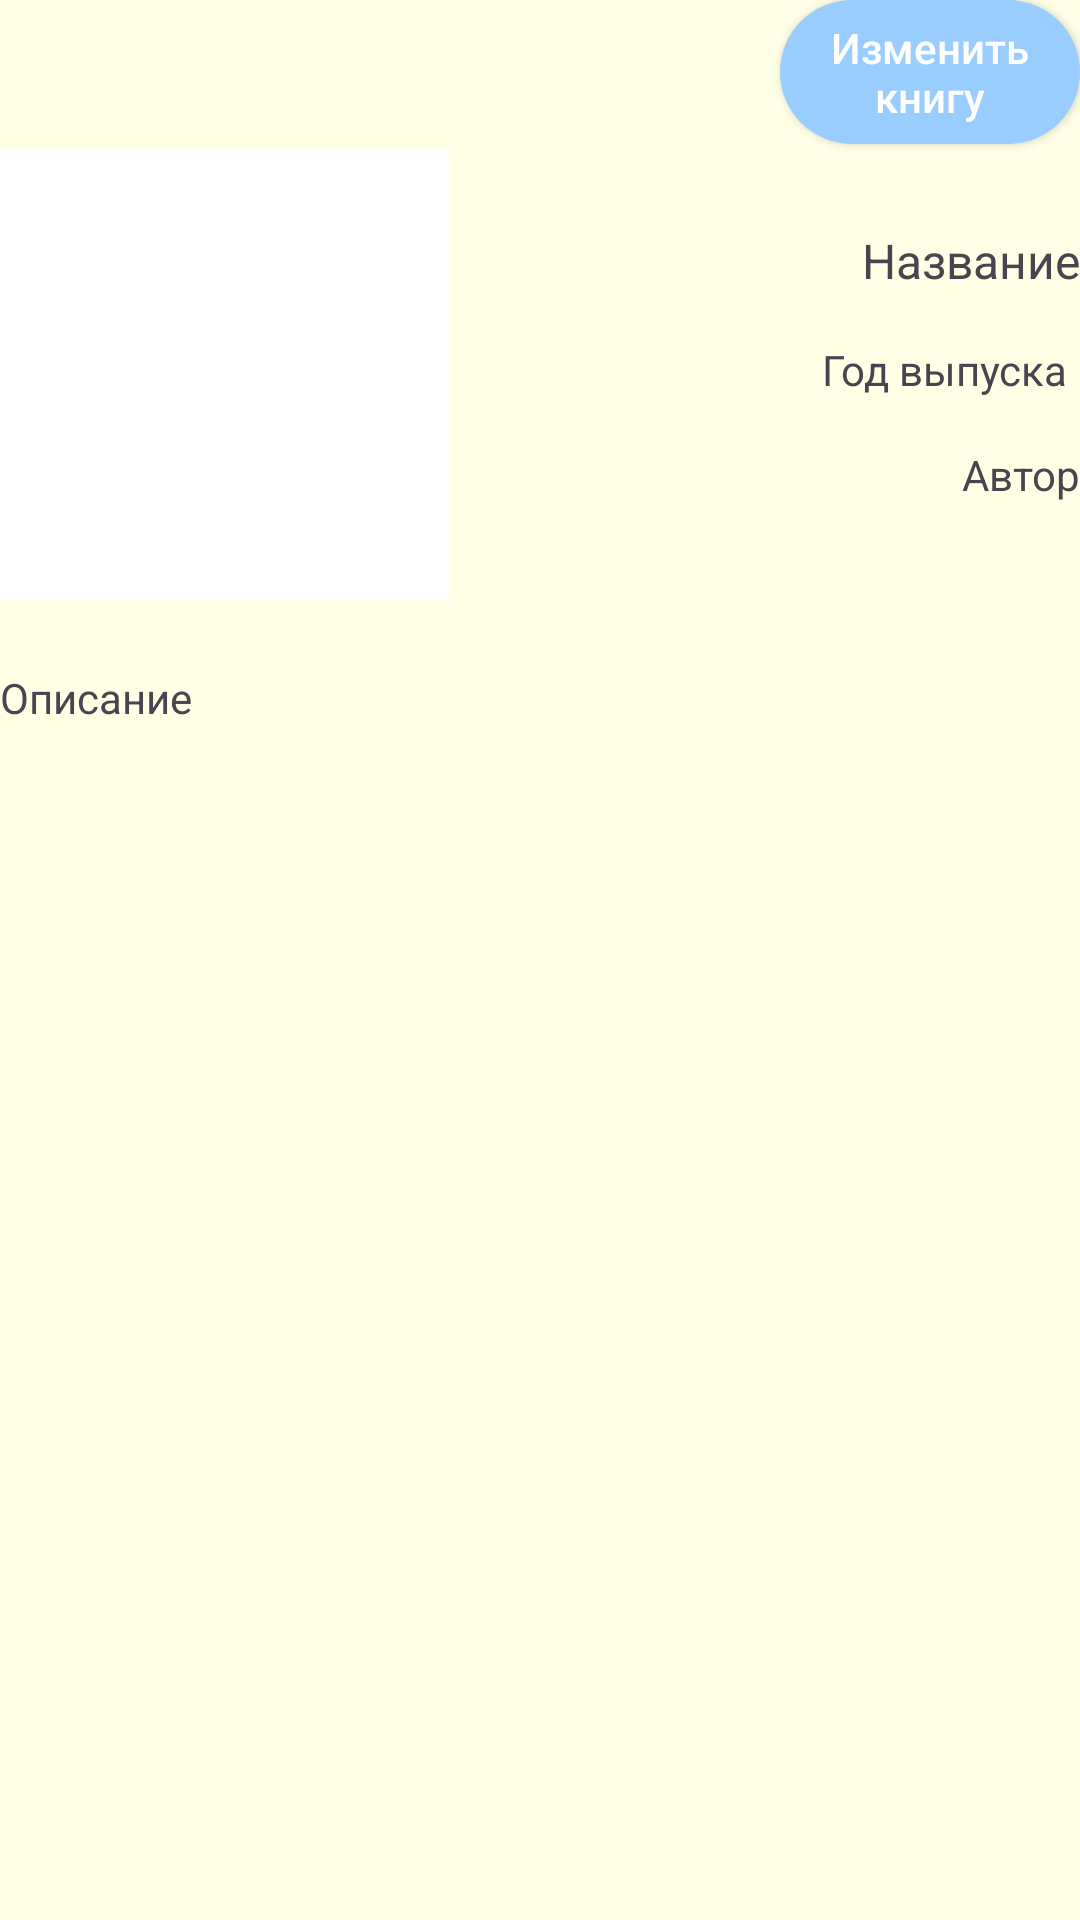

Here is an Android app screen rendered from its layout file. Give the layout XML and the strings, colors and styles it references.
<!-- AndroidManifest.xml: application theme Theme.MyApplication -->
<!-- res/layout/fragment_one_book.xml -->
<?xml version="1.0" encoding="utf-8"?>
<androidx.constraintlayout.widget.ConstraintLayout xmlns:android="http://schemas.android.com/apk/res/android"
    xmlns:app="http://schemas.android.com/apk/res-auto"
    xmlns:tools="http://schemas.android.com/tools"
    android:background="#ffffe6"
    android:layout_width="match_parent"
    android:layout_height="match_parent"
    tools:context=".fragments.OneBookFragment">

    <TextView
        android:id="@+id/titleOne"
        android:layout_width="wrap_content"
        android:layout_height="wrap_content"
        android:layout_marginTop="28dp"
        android:textSize="16sp"
        android:text="Название"
        app:layout_constraintEnd_toEndOf="parent"
        app:layout_constraintTop_toBottomOf="@+id/changeButton" />

    <TextView
        android:id="@+id/authorOne"
        android:layout_width="wrap_content"
        android:layout_height="wrap_content"
        android:layout_marginTop="16dp"
        android:text="Автор"
        app:layout_constraintEnd_toEndOf="parent"
        app:layout_constraintTop_toBottomOf="@+id/yearOne" />

    <TextView
        android:id="@+id/aboutOne"
        android:layout_width="match_parent"
        android:layout_height="394dp"
        android:text="Описание"
        android:background="#ffffe6"
        app:layout_constraintBottom_toBottomOf="parent"
        app:layout_constraintEnd_toEndOf="parent"
        app:layout_constraintHorizontal_bias="0.0"
        app:layout_constraintStart_toStartOf="parent"
        app:layout_constraintTop_toBottomOf="@+id/oneImage" />

    <androidx.appcompat.widget.AppCompatButton
        android:id="@+id/changeButton"
        android:layout_width="100dp"
        android:layout_height="wrap_content"
        android:background="@drawable/button_background"
        android:text="Изменить книгу"
        android:textAllCaps="false"
        android:textColor="@color/white"
        app:layout_constraintEnd_toEndOf="parent"
        app:layout_constraintTop_toTopOf="parent" />

    <ImageView
        android:id="@+id/oneImage"
        android:layout_width="150dp"
        android:layout_marginTop="50dp"
        android:layout_height="150dp"
        android:background="@color/white"
        app:layout_constraintStart_toStartOf="parent"
        app:layout_constraintTop_toTopOf="parent" />

    <TextView
        android:id="@+id/yearOne"
        android:layout_width="wrap_content"
        android:layout_height="wrap_content"
        android:layout_marginTop="16dp"
        android:layout_marginEnd="4dp"
        android:text="Год выпуска"
        app:layout_constraintEnd_toEndOf="parent"
        app:layout_constraintTop_toBottomOf="@+id/titleOne" />

</androidx.constraintlayout.widget.ConstraintLayout>
<!-- resources referenced by this layout -->
<resources>
  <color name="white">#FFFFFFFF</color>
  <!-- drawable button_background (drawable) -->
  <?xml version="1.0" encoding="utf-8"?>
  <shape xmlns:android="http://schemas.android.com/apk/res/android" android:shape="rectangle">
      <corners android:radius="30dp"/>
      <solid android:color="#99ccff"/>
  </shape>
  <style name="Theme.MyApplication" parent="Theme.Material3.DayNight.NoActionBar">
          
          <item name="colorPrimary">@color/purple_500</item>
          <item name="colorPrimaryVariant">@color/purple_700</item>
          <item name="colorOnPrimary">@color/white</item>
          
          <item name="colorSecondary">@color/teal_200</item>
          <item name="colorSecondaryVariant">@color/teal_700</item>
          <item name="colorOnSecondary">@color/black</item>
          
          <item name="android:windowTranslucentStatus">true</item>
          <item name="android:statusBarColor" tools:targetApi="l">?attr/colorPrimaryVariant</item>
          
      </style>
  <color name="purple_500">#FF6200EE</color>
  <color name="purple_700">#ffffe6</color>
  <color name="teal_200">#FF03DAC5</color>
  <color name="teal_700">#FF018786</color>
  <color name="black">#FF000000</color>
</resources>
